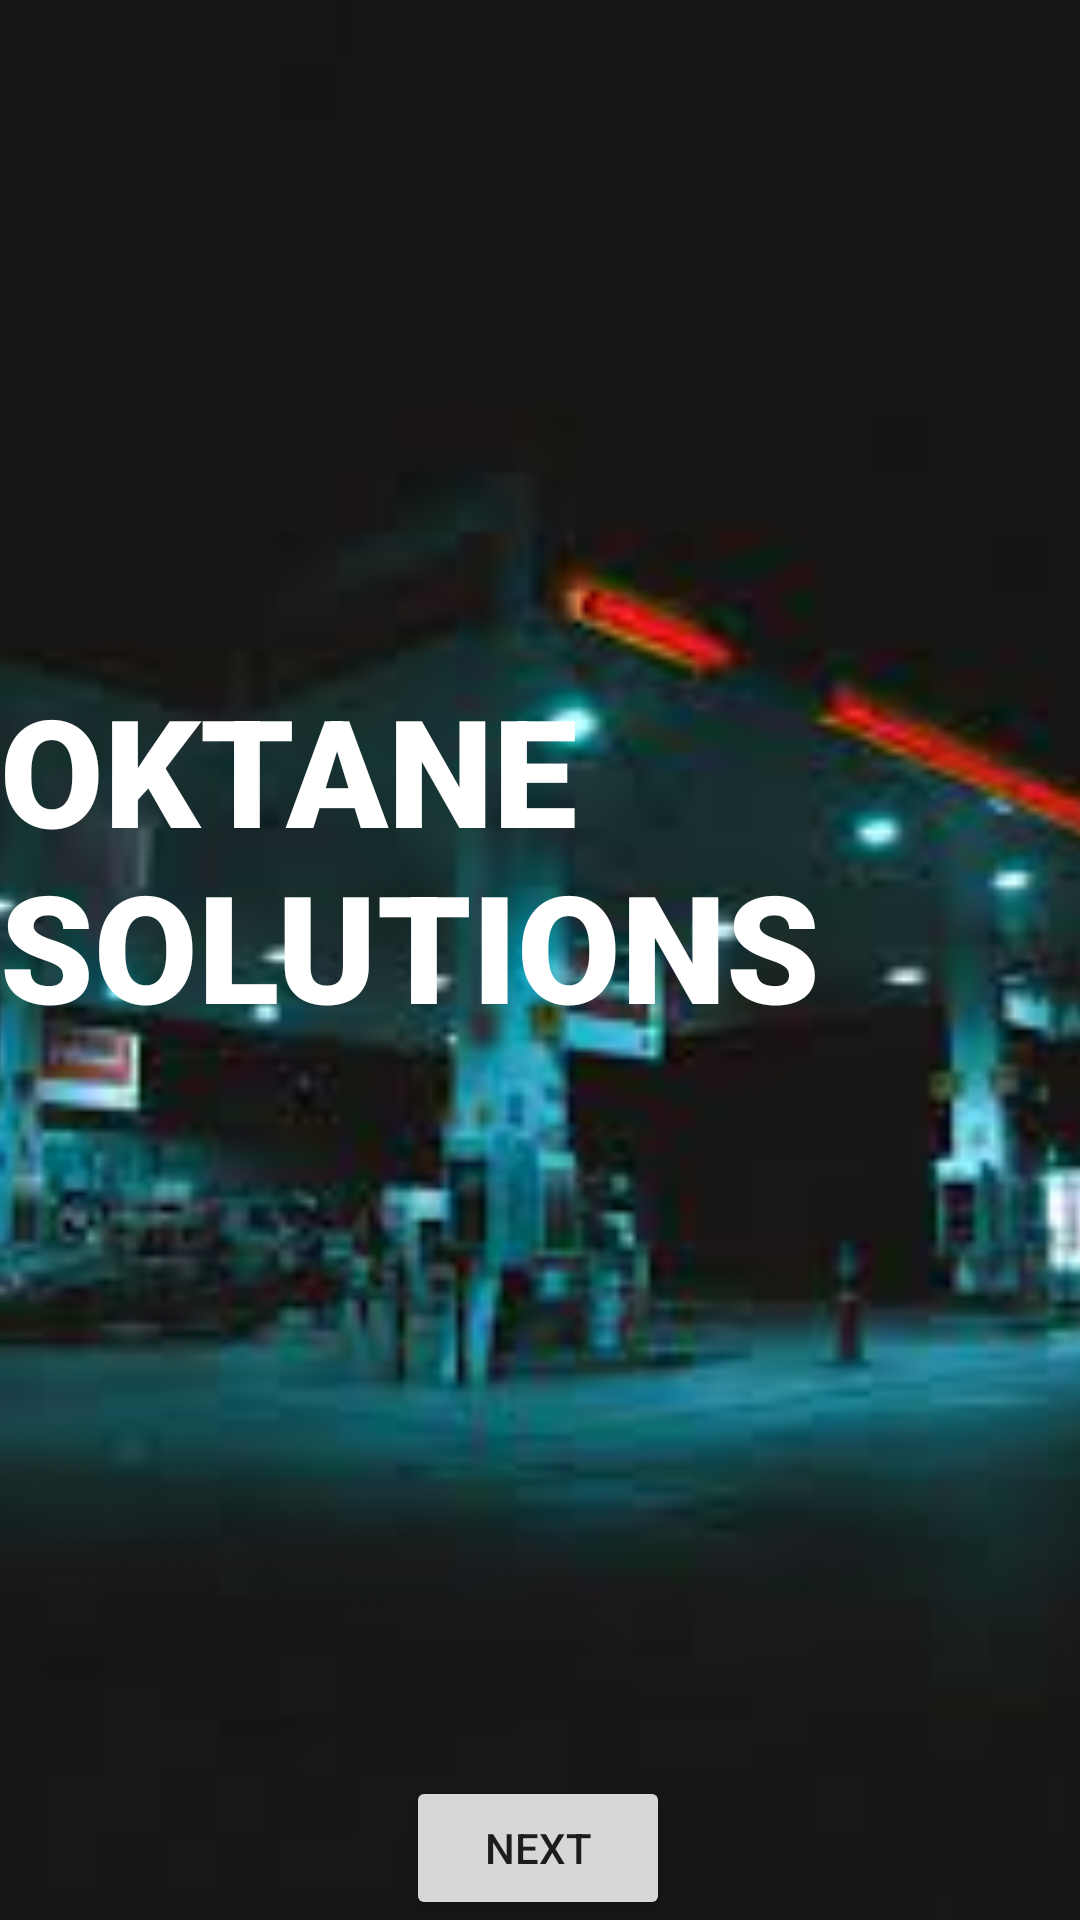

Reconstruct the res/layout file that produces this screen, plus the resources it refers to.
<!-- AndroidManifest.xml: application theme Theme.Applicationmobile -->
<!-- res/layout/activity_welcome_page.xml -->
<?xml version="1.0" encoding="utf-8"?>
<androidx.constraintlayout.widget.ConstraintLayout xmlns:android="http://schemas.android.com/apk/res/android"
    xmlns:app="http://schemas.android.com/apk/res-auto"
    xmlns:tools="http://schemas.android.com/tools"
    android:layout_width="match_parent"
    android:layout_height="match_parent"
    tools:context=".activity.WelcomePage">

    <Button
        android:id="@+id/next_btn"
        android:layout_width="wrap_content"
        android:layout_height="wrap_content"
        android:text="Next"
        app:layout_constraintBottom_toBottomOf="parent"
        app:layout_constraintEnd_toEndOf="parent"
        app:layout_constraintHorizontal_bias="0.498"
        app:layout_constraintStart_toStartOf="parent" />

    <ImageView
        android:id="@+id/imageView4"
        android:layout_width="451dp"
        android:layout_height="706dp"
        app:layout_constraintBottom_toBottomOf="parent"
        app:layout_constraintEnd_toEndOf="parent"
        app:layout_constraintStart_toStartOf="parent"
        app:layout_constraintTop_toTopOf="parent"
        app:srcCompat="@drawable/images"
        tools:ignore="MissingConstraints" />

    <TextView
        android:id="@+id/textView3"
        android:layout_width="323dp"
        android:layout_height="146dp"
        android:fontFamily="sans-serif-black"
        android:text="OKTANE SOLUTIONS"
        android:textColor="@color/design_default_color_background"
        android:textSize="150px"
        app:flow_horizontalAlign="center"
        app:layout_constraintBottom_toTopOf="@+id/next_btn"
        app:layout_constraintTop_toTopOf="parent"
        tools:ignore="MissingConstraints"
        tools:layout_editor_absoluteX="44dp" />

</androidx.constraintlayout.widget.ConstraintLayout>
<!-- resources referenced by this layout -->
<resources>
  <!-- drawable images: jpg bitmap (drawable, 4289 bytes) -->
  <style name="Theme.Applicationmobile" parent="Theme.MaterialComponents.DayNight.NoActionBar">
          
          <item name="colorPrimary">#40D13B</item>   
          <item name="colorPrimaryVariant">@color/fastlane_background</item>
          <item name="colorOnPrimary">@color/black</item>
          
          <item name="colorSecondary">@color/teal_200</item>
          <item name="colorSecondaryVariant">@color/teal_700</item>
          <item name="colorOnSecondary">@color/black</item>
          
          <item name="android:statusBarColor" tools:targetApi="l">?attr/colorPrimaryVariant</item>
          
              <item name="colorAccent">@android:color/white</item>
  
      </style>
  <color name="fastlane_background">#0096a6</color>
  <color name="black">#FF000000</color>
  <color name="teal_200">#FF03DAC5</color>
  <color name="teal_700">#FF018786</color>
</resources>
